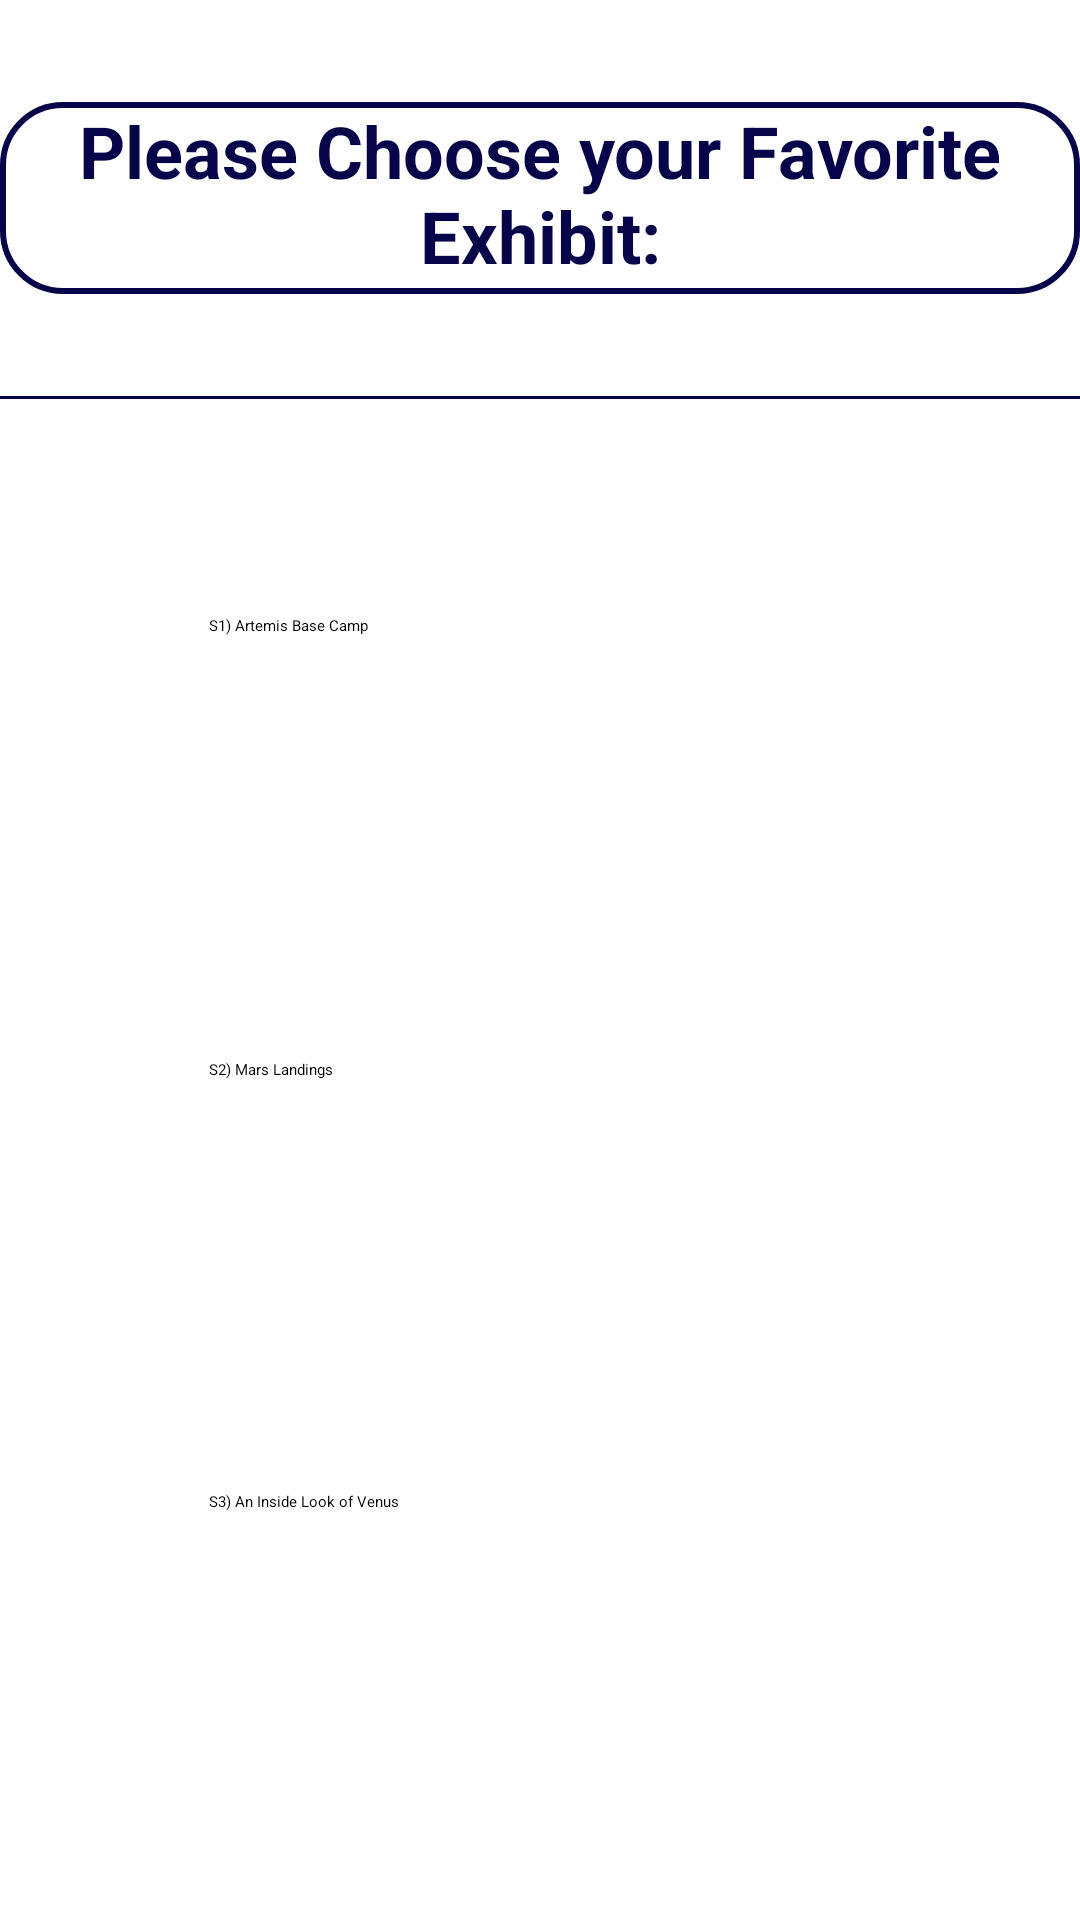

Produce the Android XML layout that renders to this screen, including the resource entries it uses.
<!-- AndroidManifest.xml: application theme Theme.FlightStation -->
<!-- res/layout/activity_space3_cat89.xml -->
<?xml version="1.0" encoding="utf-8"?>
<androidx.constraintlayout.widget.ConstraintLayout xmlns:android="http://schemas.android.com/apk/res/android"
    xmlns:app="http://schemas.android.com/apk/res-auto"
    xmlns:tools="http://schemas.android.com/tools"
    android:layout_width="match_parent"
    android:layout_height="match_parent"
    tools:context=".Trans3Cat_8_9"
    android:background="@drawable/light_blue">

    <Button
        android:id="@+id/buttunSpaceVenus_8_9"
        android:layout_width="223dp"
        android:layout_height="85dp"
        android:layout_marginStart="161dp"
        android:layout_marginTop="364dp"
        android:layout_marginEnd="156dp"
        android:backgroundTint="#070549"
        android:text="S3) An Inside Look of Venus"
        app:layout_constraintEnd_toEndOf="parent"
        app:layout_constraintHorizontal_bias="0.509"
        app:layout_constraintStart_toStartOf="parent"
        app:layout_constraintTop_toBottomOf="@+id/view" />

    <Button
        android:id="@+id/buttunSpaceMoon_8_9"
        android:layout_width="223dp"
        android:layout_height="85dp"
        android:layout_marginStart="161dp"
        android:layout_marginTop="72dp"
        android:layout_marginEnd="156dp"
        android:backgroundTint="#070549"
        android:text="S1) Artemis Base Camp"
        app:layout_constraintEnd_toEndOf="parent"
        app:layout_constraintHorizontal_bias="0.509"
        app:layout_constraintStart_toStartOf="parent"
        app:layout_constraintTop_toBottomOf="@+id/view" />

    <View
        android:id="@+id/view"
        android:layout_width="match_parent"
        android:layout_height="1dp"
        android:layout_marginTop="132dp"
        android:background="@color/darkblue"
        app:layout_constraintTop_toTopOf="parent"
        tools:layout_editor_absoluteX="0dp" />

    <TextView
        android:id="@+id/textView"
        android:layout_width="360dp"
        android:layout_height="64dp"
        android:background="@drawable/textview_border"
        android:text="Please Choose your Favorite Exhibit:"
        android:textAlignment="center"
        android:textColor="#070549"
        android:textSize="24sp"
        android:textStyle="bold"
        app:layout_constraintBottom_toTopOf="@+id/view"
        app:layout_constraintEnd_toEndOf="parent"
        app:layout_constraintStart_toStartOf="parent"
        app:layout_constraintTop_toTopOf="parent" />

    <Button
        android:id="@+id/buttunSpaceMars_8_9"
        android:layout_width="223dp"
        android:layout_height="85dp"
        android:layout_marginStart="161dp"
        android:layout_marginTop="220dp"
        android:layout_marginEnd="156dp"
        android:backgroundTint="#070549"
        android:text="S2) Mars Landings"
        app:layout_constraintEnd_toEndOf="parent"
        app:layout_constraintHorizontal_bias="0.509"
        app:layout_constraintStart_toStartOf="parent"
        app:layout_constraintTop_toBottomOf="@+id/view" />


</androidx.constraintlayout.widget.ConstraintLayout>
<!-- resources referenced by this layout -->
<resources>
  <color name="darkblue">#070549</color>
  <!-- drawable textview_border (drawable-v24) -->
  <shape xmlns:android="http://schemas.android.com/apk/res/android"
      android:shape="rectangle" >
  
      <stroke
          android:width="2dp"
          android:color="#070549" />
      <corners android:radius="20dp"/>
  
  </shape>
</resources>
